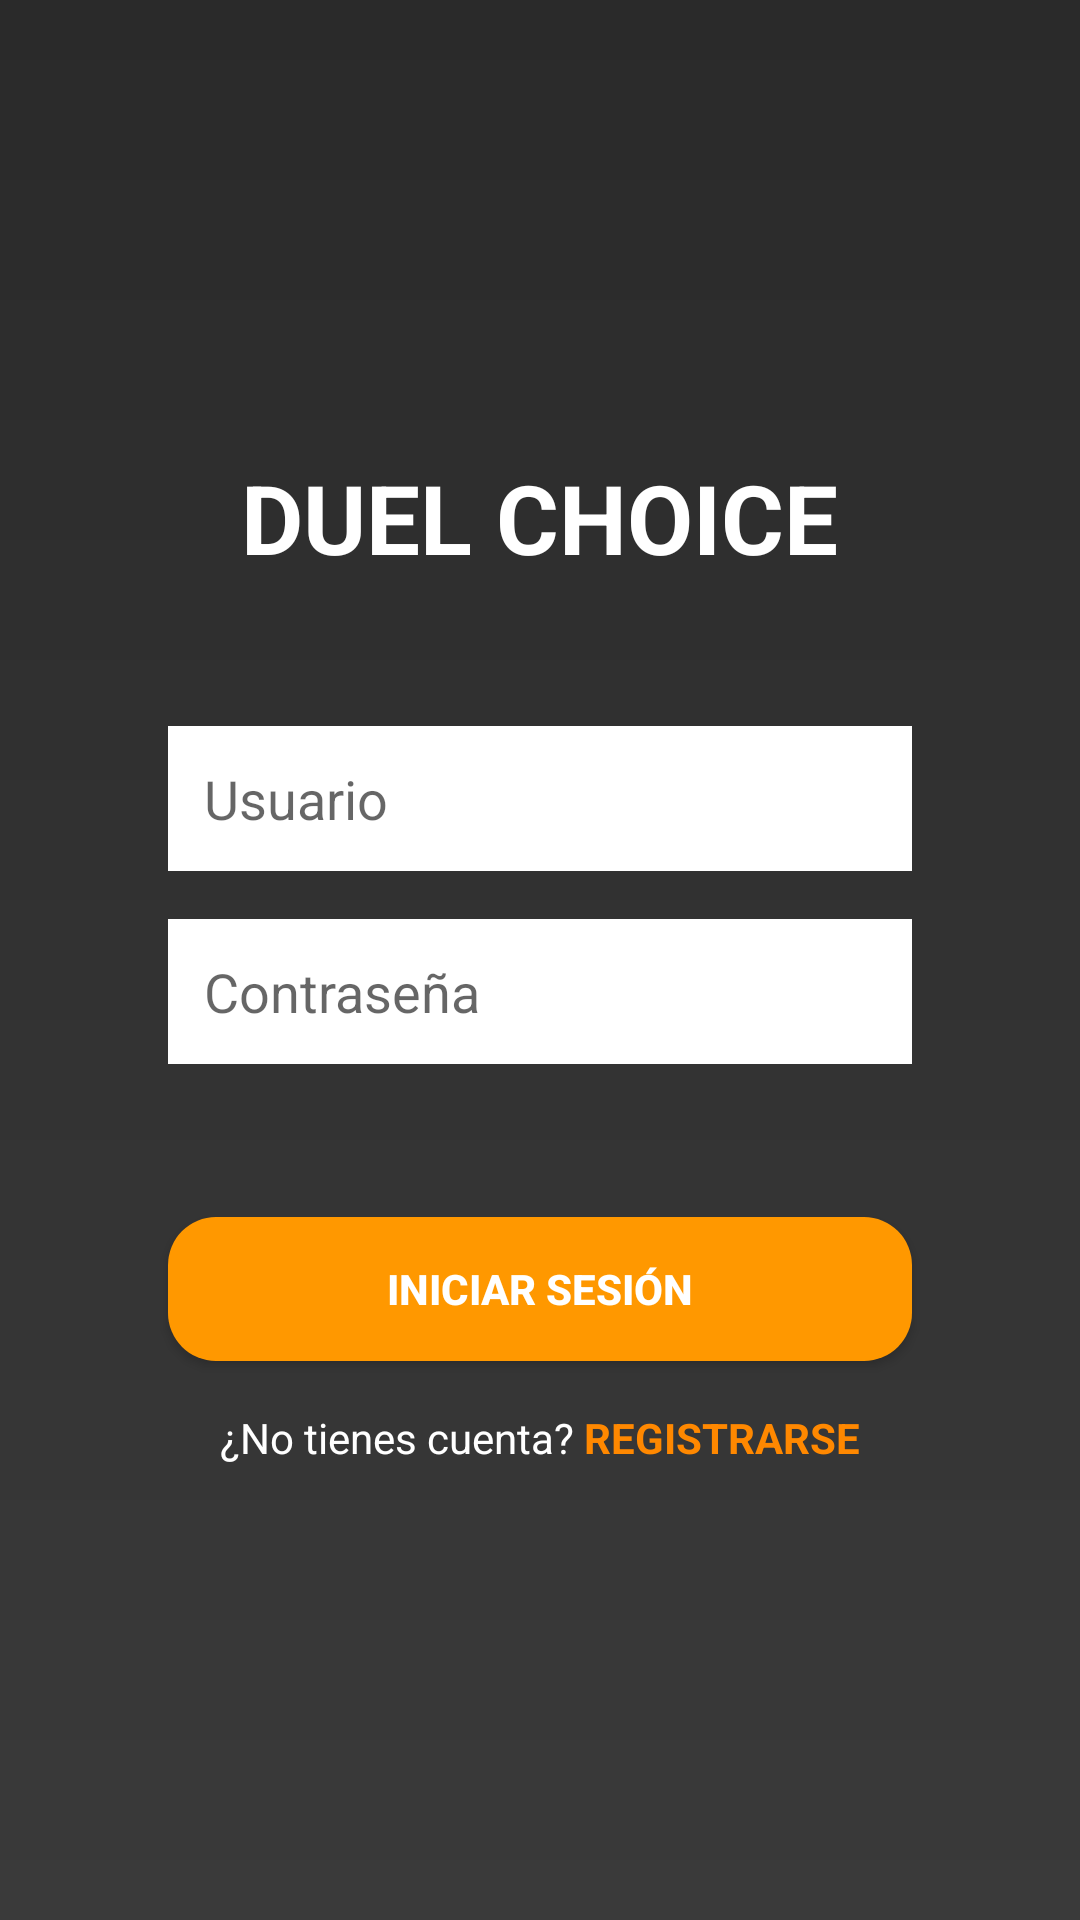

The Android layout XML behind this screen, and the referenced resources:
<!-- AndroidManifest.xml: application theme Theme.DuelChoice -->
<!-- res/layout/activity_login.xml -->
<?xml version="1.0" encoding="utf-8"?>
<LinearLayout xmlns:android="http://schemas.android.com/apk/res/android"
    android:layout_width="match_parent"
    android:layout_height="match_parent"
    android:orientation="vertical"
    android:gravity="center"
    android:padding="24dp"
    android:background="@drawable/background_game">

    <TextView
        android:layout_width="wrap_content"
        android:layout_height="wrap_content"
        android:text="DUEL CHOICE"
        android:textSize="32sp"
        android:textStyle="bold"
        android:textColor="@android:color/white"
        android:layout_marginBottom="48dp" />

    <EditText
        android:id="@+id/etUsername"
        android:layout_width="match_parent"
        android:layout_height="wrap_content"
        android:layout_marginHorizontal="32dp"
        android:hint="Usuario"
        android:inputType="textEmailAddress"
        android:padding="12dp"
        android:background="@android:color/white"
        android:layout_marginBottom="16dp" />

    <EditText
        android:id="@+id/etPassword"
        android:layout_width="match_parent"
        android:layout_height="wrap_content"
        android:layout_marginHorizontal="32dp"
        android:hint="Contraseña"
        android:inputType="textPassword"
        android:padding="12dp"
        android:background="@android:color/white"
        android:layout_marginBottom="16dp" />

    <TextView
        android:id="@+id/tvError"
        android:layout_width="match_parent"
        android:layout_height="wrap_content"
        android:textColor="@android:color/holo_red_dark"
        android:gravity="center"
        android:layout_marginBottom="16dp" />

    <ProgressBar
        android:id="@+id/progressBar"
        android:layout_width="wrap_content"
        android:layout_height="wrap_content"
        android:visibility="gone" />

    <Button
        android:id="@+id/btnLogin"
        android:layout_width="match_parent"
        android:layout_height="wrap_content"
        android:layout_marginHorizontal="32dp"
        android:text="INICIAR SESIÓN"
        android:background="@drawable/boton_create"
        android:textColor="@android:color/white"
        android:textStyle="bold"
        android:layout_marginBottom="16dp" />

    <LinearLayout
        android:layout_width="wrap_content"
        android:layout_height="wrap_content"
        android:orientation="horizontal"
        android:layout_marginHorizontal="32dp">

        <TextView
            android:layout_width="wrap_content"
            android:layout_height="wrap_content"
            android:text="¿No tienes cuenta? "
            android:textColor="@android:color/white" />

        <TextView
            android:id="@+id/tvRegister"
            android:layout_width="wrap_content"
            android:layout_height="wrap_content"
            android:text="REGISTRARSE"
            android:textColor="@android:color/holo_orange_dark"
            android:textStyle="bold"
            android:clickable="true"
            android:focusable="true" />
    </LinearLayout>

</LinearLayout>
<!-- resources referenced by this layout -->
<resources>
  <!-- drawable background_game (drawable) -->
  <?xml version="1.0" encoding="utf-8"?>
  <shape xmlns:android="http://schemas.android.com/apk/res/android">
  
      <gradient
          android:startColor="#2A2A2A"
          android:endColor="#3A3A3A"
          android:angle="270"/>
  
  </shape>
  <!-- drawable boton_create (drawable) -->
  <?xml version="1.0" encoding="utf-8"?>
  <shape xmlns:android="http://schemas.android.com/apk/res/android">
      <solid android:color="#FF9800" />
      <corners android:radius="16dp" />
      <padding
          android:left="16dp"
          android:top="12dp"
          android:right="16dp"
          android:bottom="12dp" />
  </shape>
  <style name="Theme.DuelChoice" parent="Theme.AppCompat.Light.NoActionBar">
          <item name="colorPrimary">@color/colorPrimary</item>
          <item name="colorPrimaryDark">@color/colorPrimaryDark</item>
          <item name="colorAccent">@color/colorAccent</item>
          <item name="android:statusBarColor">@color/colorPrimaryDark</item>
          <item name="android:fitsSystemWindows">true</item>
  
      </style>
  <color name="colorPrimary">#000000</color>
  <color name="colorPrimaryDark">#3700B3</color>
  <color name="colorAccent">#03DAC5</color>
</resources>
